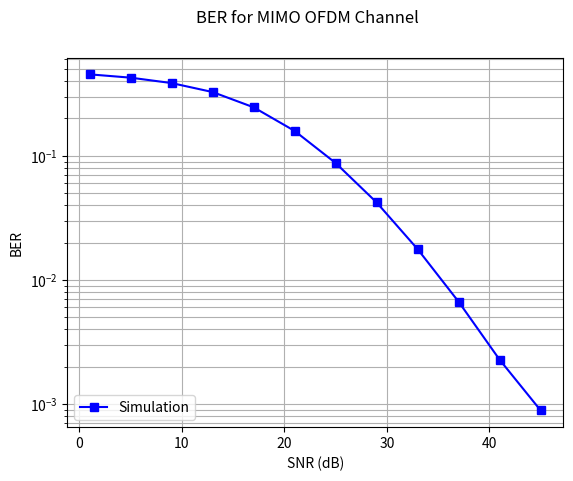

Here is the Python script that generated this plot:
import numpy as np
import matplotlib.pyplot as plt
import numpy.random as nr
import numpy.linalg as nl
import numpy.fft as nf


Nsub = 256;
Ncp = int(Nsub/4);
nBlocks = 100;
L = 2;
r = 2;
t = 2;
EbdB = np.arange(1.0,45.1,4.0);
Eb = 10**(EbdB/10);
No = 1;
SNR = 2*Eb/No;
SNRdB = 10*np.log10(Eb/No);
BER = np.zeros(len(EbdB));
BERt = np.zeros(len(EbdB));
RxSamCP = np.zeros((r,L+Nsub+Ncp-1))+1j*np.zeros((r,L+Nsub+Ncp-1)); #Time Domain
RxSamples = np.zeros((r,Nsub))+1j*np.zeros((r,Nsub));# time Doamin
RxSym = np.zeros((r,Nsub))+1j*np.zeros((r,Nsub));#freq Domain
Hfft = np.zeros((r,t,Nsub))+1j*np.zeros((r,t,Nsub));
TxSamples = np.zeros((t,Nsub))+1j*np.zeros((t,Nsub));
TxSamCP = np.zeros((t,Nsub+Ncp))+1j*np.zeros((t,Nsub+Ncp));

for blk in range(nBlocks):    
    noise = nr.normal(0.0, np.sqrt(No/2),(r,L+Nsub+Ncp-1))\
        +1j*nr.normal(0.0, np.sqrt(No/2),(r,L+Nsub+Ncp-1));
    #Time domain Channel L= channel Taps
    H = (nr.normal(0.0, 1.0,(r,t,L))+\
         1j*nr.normal(0.0, 1.0,(r,t,L)))/np.sqrt(2);
    BitsI = nr.randint(2,size=(t,Nsub));
    BitsQ = nr.randint(2,size=(t,Nsub));
    Sym = (2*BitsI-1)+1j*(2*BitsQ-1);

    for K in range(len(SNRdB)):
        LoadedSym = np.sqrt(Eb[K])*Sym;
        for tx in range(t):
            TxSamples[tx,:] = nf.ifft(LoadedSym[tx,:]);
            TxSamCP[tx,:] = np.concatenate((TxSamples[tx,Nsub-Ncp:Nsub],TxSamples[tx,:])); 

        RxSamCP = np.zeros((r,L+Nsub+Ncp-1))+1j*np.zeros((r,L+Nsub+Ncp-1));
        for rx in range(r):
            for tx in range(t):
                RxSamCP[rx,:] += np.convolve(H[rx, tx,:], TxSamCP[tx,:])
                Hfft[rx, tx,:] = nf.fft(np.concatenate((H[rx, tx,:], np.zeros(Nsub-L))));
                
            RxSamCP[rx,:] += noise[rx,:];
            RxSamples[rx,:] = RxSamCP[rx, Ncp:Ncp+Nsub];
            RxSym[rx,:]  =nf.fft(RxSamples[rx,:]);
            
        for nx in range(Nsub):
            ZFout = np.matmul(nl.pinv(Hfft[:,:,nx]), RxSym[:,nx]);
            DecBitsI = (np.real(ZFout) > 0);
            DecBitsQ = (np.imag(ZFout) > 0);
            BER[K]  = BER[K] + np.sum(DecBitsI != BitsI[:,nx]) + np.sum(DecBitsQ != BitsQ[:,nx]);

            
BER = BER/nBlocks/Nsub/t/2;

plt.yscale('log')
plt.plot(SNRdB, BER,'b-s');
plt.grid(1,which='both')
plt.suptitle('BER for MIMO OFDM Channel')
plt.legend(["Simulation"], loc ="lower left");
plt.xlabel('SNR (dB)')
plt.ylabel('BER') 

















